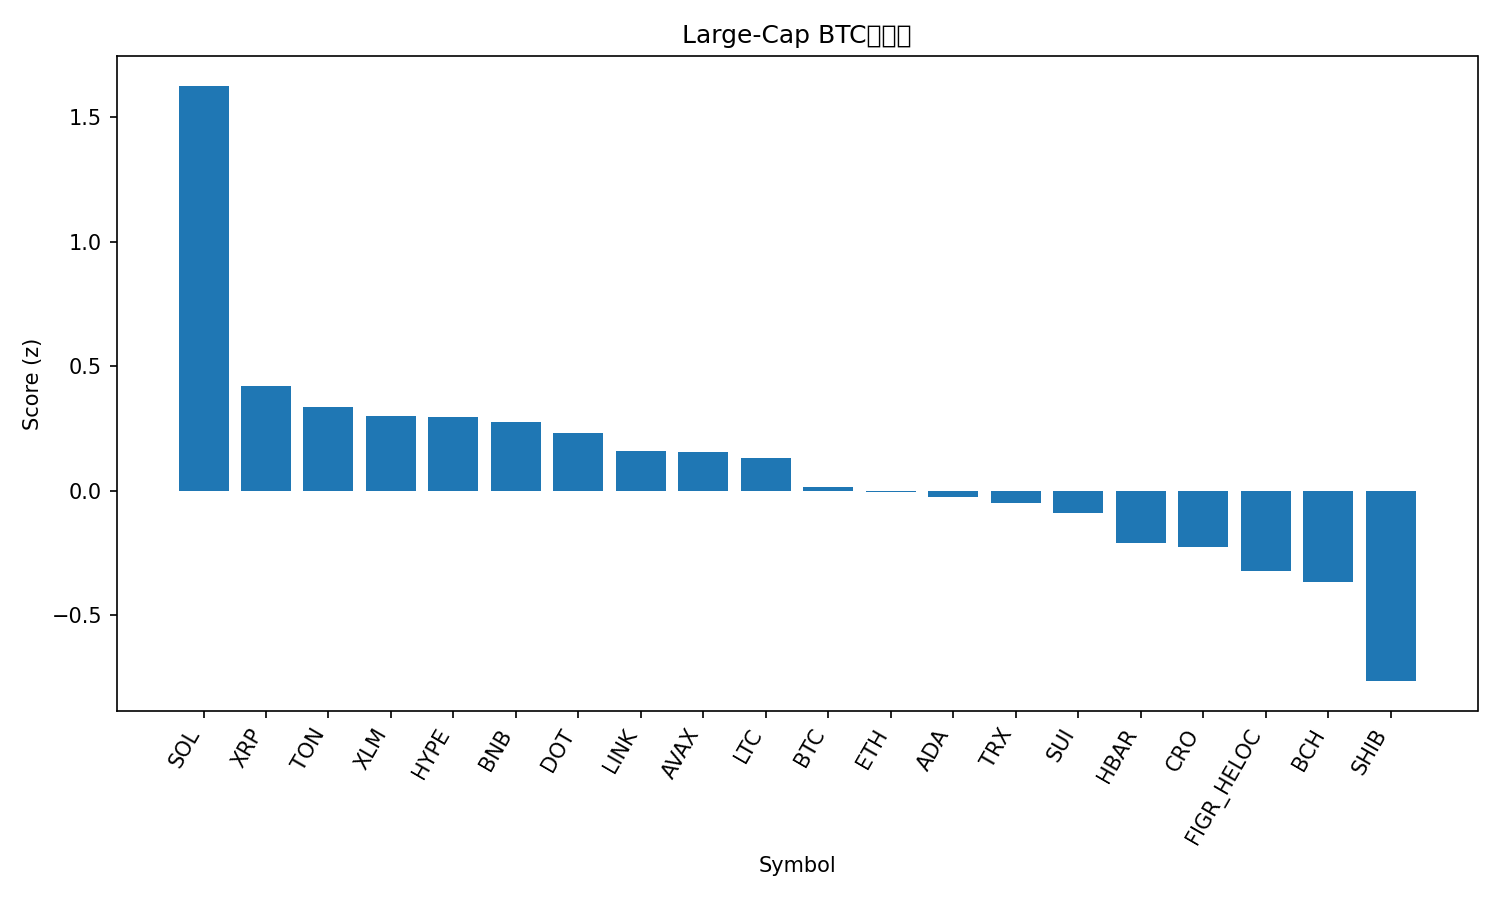

Data behind this chart, as committed beside it:
rank, name, symbol, price_btc, price_usd, pct_1h_btc, pct_24h_btc, pct_7d_btc, market_cap_rank, market_cap_usd, volume_usd, score
1, Solana, SOL, 0.002115, 243.9, 0.6472, 2.347, 15.43, 5, 132271087744, 8825046575, 1.627
2, XRP, XRP, 2.63e-05, 3.03, 0.5944, -2.799, 2.8, 3, 180820431992, 5111788210, 0.4227
3, Toncoin, TON, 2.747e-05, 3.17, 0.4532, -1.445, -1.345, 28, 8139359396, 139099580, 0.3381
4, Stellar, XLM, 3.36e-06, 0.3881, 0.6806, -4.252, 3.227, 20, 12350288302, 248987803, 0.3009
5, Hyperliquid, HYPE, 0.0004698, 54.24, 0.3485, -2.368, 10.63, 15, 14685775148, 550039038, 0.2971
6, BNB, BNB, 0.008045, 928, 0.2842, -0.8863, 2.566, 6, 129172397544, 1449347970, 0.2773
7, Polkadot, DOT, 3.752e-05, 4.33, 0.5648, -3.732, 3.779, 34, 6586113172, 315860127, 0.2331
8, Chainlink, LINK, 0.0002084, 24.04, 0.4266, -2.964, 3.533, 13, 16304028133, 804524072, 0.1583
9, Avalanche, AVAX, 0.000253, 29.18, 0.1454, -1.945, 14.25, 21, 12311775216, 914832785, 0.156
10, Litecoin, LTC, 0.0009959, 114.9, 0.534, -3.136, -3.565, 27, 8761059173, 803237171, 0.13
11, Bitcoin, BTC, 1.0, 115347, 0.0, 0.0, 0.0, 1, 2297800506036, 27233497232, 0.01547
12, Ethereum, ETH, 0.0398, 4591, 0.06262, -1.029, 2.845, 2, 553960685066, 25622683266, -0.003428
13, Cardano, ADA, 7.7e-06, 0.8877, 0.5357, -5.013, 3.216, 11, 32409155001, 1849450200, -0.02593
14, TRON, TRX, 3.01e-06, 0.3473, 0.01395, -0.3711, 1.499, 10, 32883289587, 621995800, -0.0492
15, Sui, SUI, 3.174e-05, 3.66, 0.2658, -3.093, 3.544, 18, 13071681553, 1234067537, -0.09053
16, Hedera, HBAR, 2.07e-06, 0.2386, 0.2583, -3.855, 4.561, 25, 10124024421, 247706227, -0.2074
17, Cronos, CRO, 2.06e-06, 0.2372, 0.6842, -5.542, -11.57, 30, 7967416754, 55670330, -0.2256
18, Figure Heloc, FIGR_HELOC, 8.64e-06, 1.0, 0.0, -1.124, -4.434, 19, 12441486670, 541566, -0.3227
19, Bitcoin Cash, BCH, 0.005144, 593.4, -0.07074, -0.6152, -5.619, 23, 11824649088, 368811084, -0.3645
20, Shiba Inu, SHIB, 1.18124e-10, 1.362e-05, -0.00365, -5.139, 5.835, 29, 8028570001, 347758535, -0.7639
21, Dogecoin, DOGE, 2.38e-06, 0.2748, -0.8442, -6.938, 18.81, 8, 41481207692, 6585818647, -1.958
